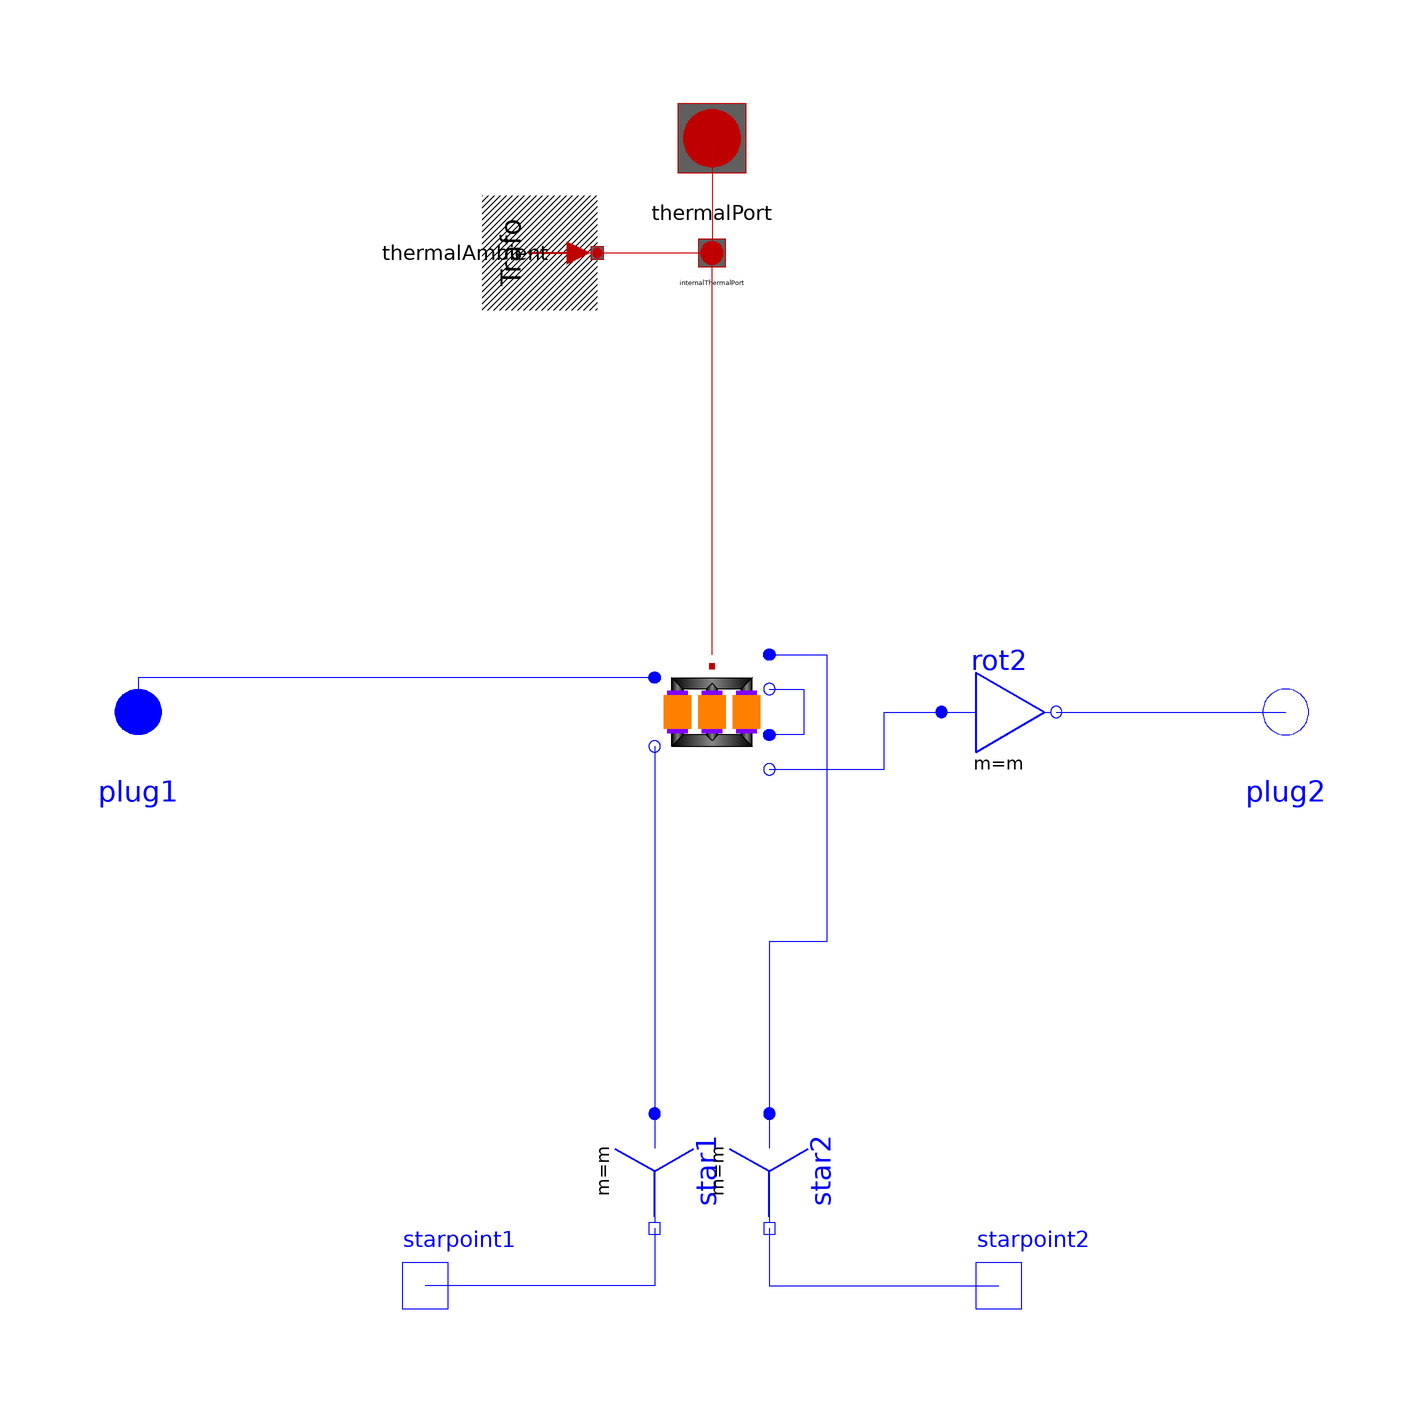

Above is the diagram view of the following Modelica model: its components placed by their Placement annotations and its connect equations drawn as lines.

partial model Yy10 "Transformer Yy10"
  extends Modelica_Magnetic_Transformers.Interfaces.ThreePhase.Transformer(final VectorGroup="Yy10");
  Modelica.Electrical.MultiPhase.Basic.Star star1(final m=m)
    annotation (Placement(transformation(
        origin={-10,-80},
        extent={{-10,-10},{10,10}},
        rotation=270)));
  Modelica.Electrical.Analog.Interfaces.NegativePin starpoint1
    annotation (Placement(transformation(extent={{-60,-110},{-40,-90}},
          rotation=0)));
  Modelica.Electrical.MultiPhase.Basic.Star star2(final m=m)
    annotation (Placement(transformation(
        origin={10,-80},
        extent={{-10,-10},{10,10}},
        rotation=270)));
  Modelica.Electrical.Analog.Interfaces.NegativePin starpoint2
    annotation (Placement(transformation(extent={{40,-110},{60,-90}},
          rotation=0)));
  Modelica.Electrical.MultiPhase.Basic.Delta rot2(final m=m)
    annotation (Placement(transformation(extent={{40,-10},{60,10}},
          rotation=0)));
equation
  connect(star1.pin_n, starpoint1) annotation (Line(points={{-10,-90},{
        -10,-100},{-50,-100}},   color={0,0,255}));
  connect(star2.pin_n, starpoint2) annotation (Line(points={{10,-90},{
        10,-100},{50,-100}},   color={0,0,255}));
  connect(transformer.plug_n3,rot2. plug_p) annotation (Line(
      points={{10,-10},{10,-10},{20,-10},{20,-10},{30,-10},{30,6.66134e-16},
          {40,6.66134e-16}},
      color={0,0,255},
      smooth=Smooth.None));
  connect(rot2.plug_n, plug2) annotation (Line(
      points={{60,6.66134e-16},{100,6.66134e-16},{100,4.44089e-16}},
      color={0,0,255},
      smooth=Smooth.None));
  connect(transformer.plug_n1, star1.plug_p) annotation (Line(
      points={{-10,-6},{-10,-70}},
      color={0,0,255},
      smooth=Smooth.None));
  connect(transformer.plug_p1, plug1) annotation (Line(
      points={{-10,6},{-100,6},{-100,4.44089e-16}},
      color={0,0,255},
      smooth=Smooth.None));
  connect(transformer.plug_n2, transformer.plug_p3) annotation (Line(
      points={{10,4},{16,4},{16,-4},{10,-4}},
      color={0,0,255},
      smooth=Smooth.None));
connect(transformer.plug_p2, star2.plug_p) annotation (Line(
    points={{10,10},{20,10},{20,-40},{10,-40},{10,-70}},
    color={0,0,255},
    smooth=Smooth.None));
  annotation (defaultComponentName="transformer", Documentation(info="<html>
Transformer Yy10
<br>Typical parameters see:
<a href=\"modelica://Transformers.Interfaces.PartialSymmetricTwoWindingTransformer\">PartialBasicTransformer</a>
</html>"),
    Diagram(coordinateSystem(preserveAspectRatio=false, extent={{-100,
          -100},{100,100}}),
                    graphics));
end Yy10;